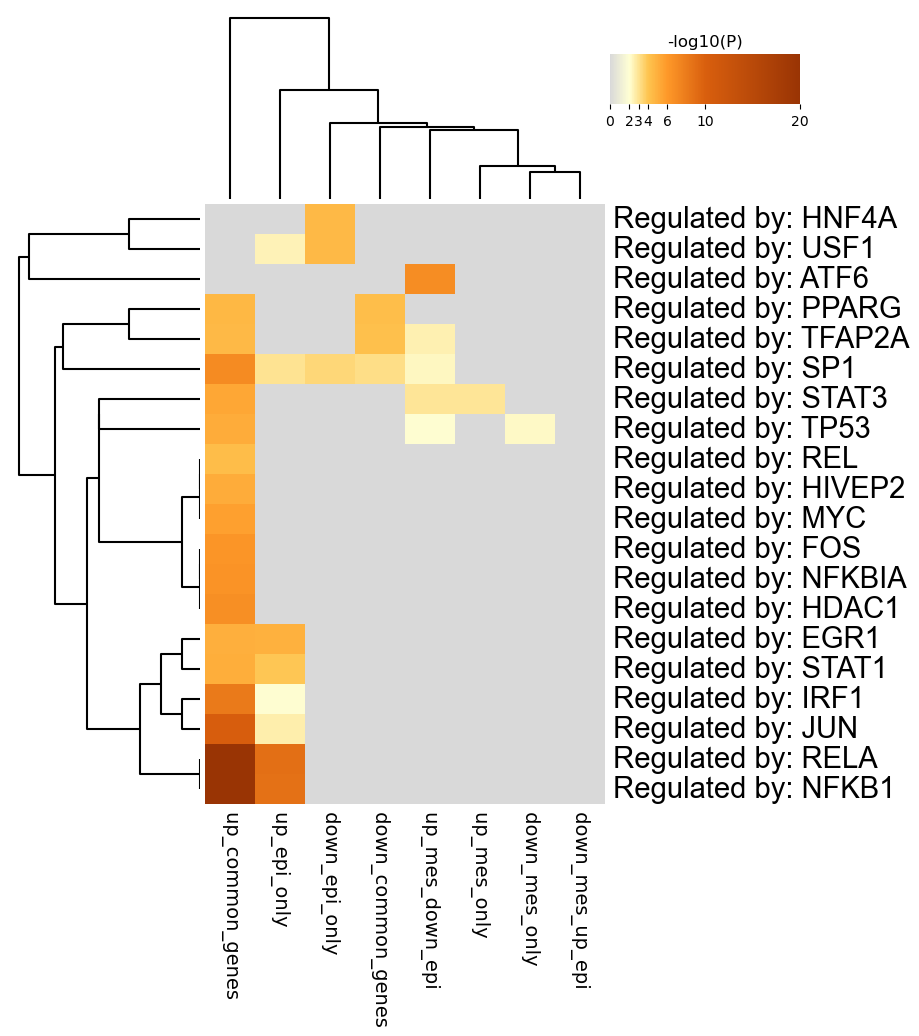

The table this chart was drawn from, first rows:
GO, Description, _LogP_down_common_genes, _LogP_down_epi_only, _LogP_down_mes_only, _LogP_down_mes_up_epi, _LogP_up_common_genes, _LogP_up_epi_only, _LogP_up_mes_down_epi, _LogP_up_mes_only
TRR00500, Regulated by: HNF4A, 0.0, -4.522, 0.0, 0.0, 0.0, 0.0, 0.0, 0.0
TRR01512, Regulated by: USF1, 0.0, -4.518, 0.0, 0.0, 0.0, -2.48, 0.0, 0.0
TRR00027, Regulated by: ATF6, 0.0, 0.0, 0.0, 0.0, 0.0, 0.0, -6.845, 0.0
TRR01062, Regulated by: PPARG, -4.247, 0.0, 0.0, 0.0, -4.556, 0.0, 0.0, 0.0
TRR01400, Regulated by: TFAP2A, -4.185, 0.0, 0.0, 0.0, -4.493, 0.0, -2.577, 0.0
TRR01256, Regulated by: SP1, -3.183, -3.416, 0.0, 0.0, -6.933, -3.014, -2.312, 0.0
TRR01277, Regulated by: STAT3, 0.0, 0.0, 0.0, 0.0, -5.385, 0.0, -2.943, -2.892
TRR01419, Regulated by: TP53, 0.0, 0.0, -2.203, 0.0, -5.092, 0.0, -2.05, 0.0
TRR01157, Regulated by: REL, 0.0, 0.0, 0.0, 0.0, -4.32, 0.0, 0.0, 0.0
TRR00489, Regulated by: HIVEP2, 0.0, 0.0, 0.0, 0.0, -5.082, 0.0, 0.0, 0.0
TRR00780, Regulated by: MYC, 0.0, 0.0, 0.0, 0.0, -5.655, 0.0, 0.0, 0.0
TRR00342, Regulated by: FOS, 0.0, 0.0, 0.0, 0.0, -6.269, 0.0, 0.0, 0.0
TRR00877, Regulated by: NFKBIA, 0.0, 0.0, 0.0, 0.0, -6.37, 0.0, 0.0, 0.0
TRR00466, Regulated by: HDAC1, 0.0, 0.0, 0.0, 0.0, -6.697, 0.0, 0.0, 0.0
TRR00253, Regulated by: EGR1, 0.0, 0.0, 0.0, 0.0, -4.957, -4.849, 0.0, 0.0
TRR01275, Regulated by: STAT1, 0.0, 0.0, 0.0, 0.0, -5.074, -3.955, 0.0, 0.0
TRR00602, Regulated by: IRF1, 0.0, 0.0, 0.0, 0.0, -8.087, -2.036, 0.0, 0.0
TRR00645, Regulated by: JUN, 0.0, 0.0, 0.0, 0.0, -10.24, -2.618, 0.0, 0.0
TRR01158, Regulated by: RELA, 0.0, 0.0, 0.0, 0.0, -23.89, -8.842, 0.0, 0.0
TRR00875, Regulated by: NFKB1, 0.0, 0.0, 0.0, 0.0, -23.65, -8.725, 0.0, 0.0
